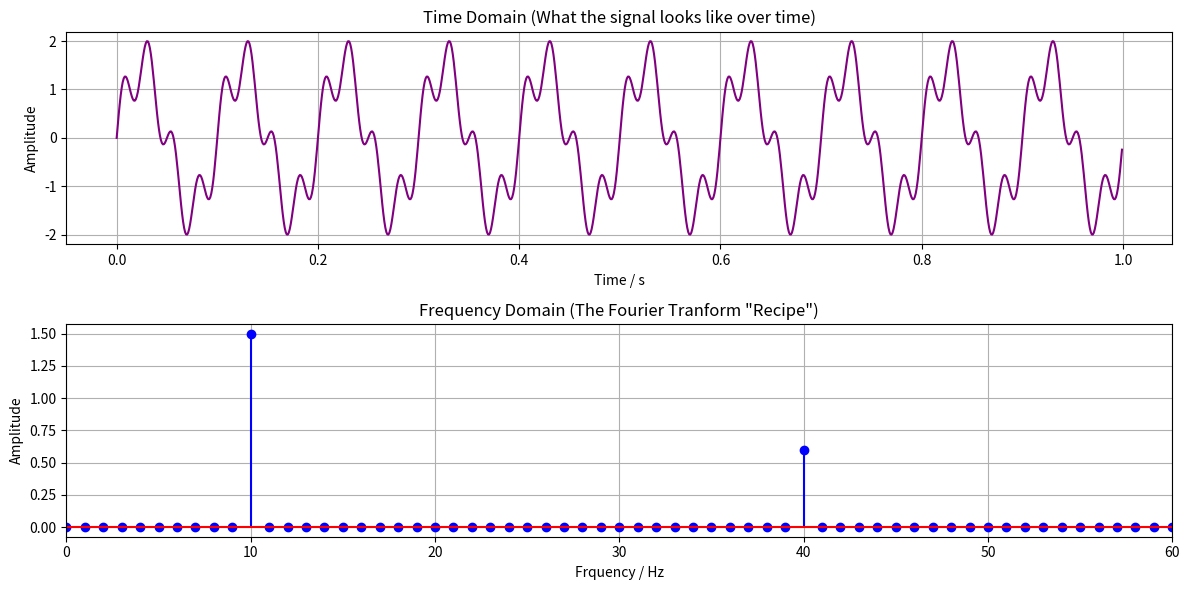

Write the Python code that produced this figure.
import numpy as np
import matplotlib.pyplot as plt

# 1. Setup Parameters
s_rate = 1000
duration = 1.0
t = np.linspace(0, duration, int(s_rate * duration), endpoint=False)

# 2. Generate Signals
comp = 1.5 * np.sin(2 * np.pi * 10 * t) + 0.6 * np.sin(2 * np.pi * 40 * t)

# 3. Compute the Fourier Transform (Fast Fourier Transform)
n = len(comp)
fft_values = np.fft.fft(comp)
freqs = np.fft.fftfreq(n, 1/s_rate)

# 4. Post Processing
# The FFT returns complex numbers and we take the magnitude to get the Amplitude
# Also Normalise it by difiding by the number of samples (n)
mag = np.abs(fft_values) / n

# Since the FFT output is symmetrical, we only care about the positive half
half_n = n // 2
pos_freqs = freqs[:half_n]
pos_mag = mag[:half_n] * 2

# 5. Plotting Time Domain vs Frequency Domain
plt.figure(figsize=(12, 6))

# Plot 1: Time Domain (What we saw before)
plt.subplot(2, 1, 1)
plt.plot(t, comp, color='purple')
plt.title('Time Domain (What the signal looks like over time)')
plt.xlabel('Time / s')
plt.ylabel('Amplitude')
plt.grid(True)

# Plot 2: Frequency Domain (The Fourier Transform)
plt.subplot(2, 1, 2)
plt.stem(pos_freqs, pos_mag, linefmt='b-', markerfmt='bo', basefmt='r-')
plt.title('Frequency Domain (The Fourier Tranform "Recipe")')
plt.xlabel('Frquency / Hz')
plt.ylabel('Amplitude')
plt.xlim(0, 60)
plt.grid(True)

plt.tight_layout()
plt.show()
